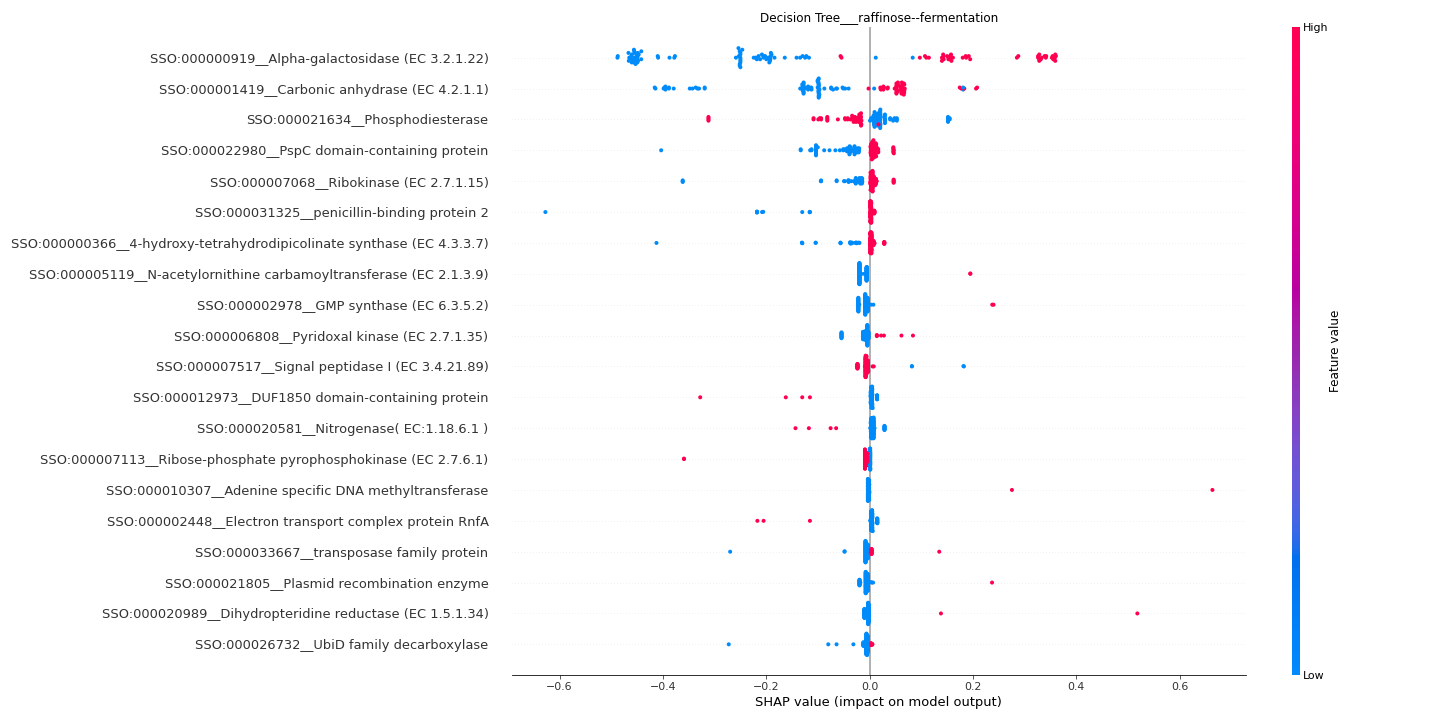

Source data for this figure (header and first rows):
feature	importance
SSO:000000919__Alpha-galactosidase (EC 3…	0.2775
SSO:000001419__Carbonic anhydrase (EC 4.…	0.1234
SSO:000021634__Phosphodiesterase	0.04572
SSO:000022980__PspC domain-containing pr…	0.03739
SSO:000007068__Ribokinase (EC 2.7.1.15)	0.02571
SSO:000031325__penicillin-binding protei…	0.02484
SSO:000000366__4-hydroxy-tetrahydrodipic…	0.018
SSO:000005119__N-acetylornithine carbamo…	0.01711
SSO:000002978__GMP synthase (EC 6.3.5.2)	0.01382
SSO:000006808__Pyridoxal kinase (EC 2.7.…	0.01261
SSO:000007517__Signal peptidase I (EC 3.…	0.01225
SSO:000012973__DUF1850 domain-containing…	0.01107
SSO:000020581__Nitrogenase( EC:1.18.6.1 …	0.01056
SSO:000007113__Ribose-phosphate pyrophos…	0.01053
SSO:000010307__Adenine specific DNA meth…	0.01002
SSO:000002448__Electron transport comple…	0.009546
SSO:000033667__transposase family protei…	0.009489
SSO:000021805__Plasmid recombination enz…	0.009243
SSO:000020989__Dihydropteridine reductas…	0.009024
SSO:000026732__UbiD family decarboxylase	0.00902
